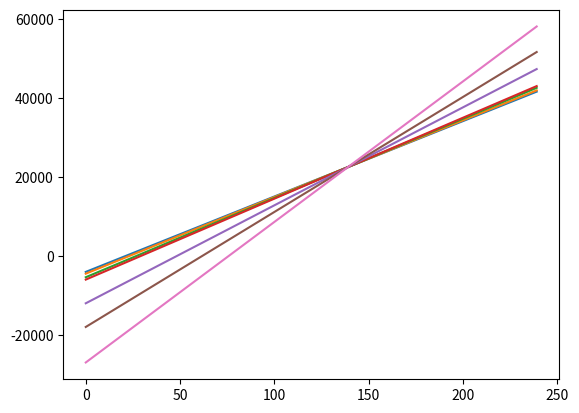

Write Python code to recreate this figure.
import matplotlib.pyplot as plt


base = [350, 500, 800, 1000, 3000, 5000, 8000]

x = [i for i in range(20 * 12)]

for cost in base:
    total = cost * 3 + 3000
    average = total / 139 + 162
    y = []
    for month in x:
        y.append(average * month - total)
    plt.plot(x, y)

plt.show()
